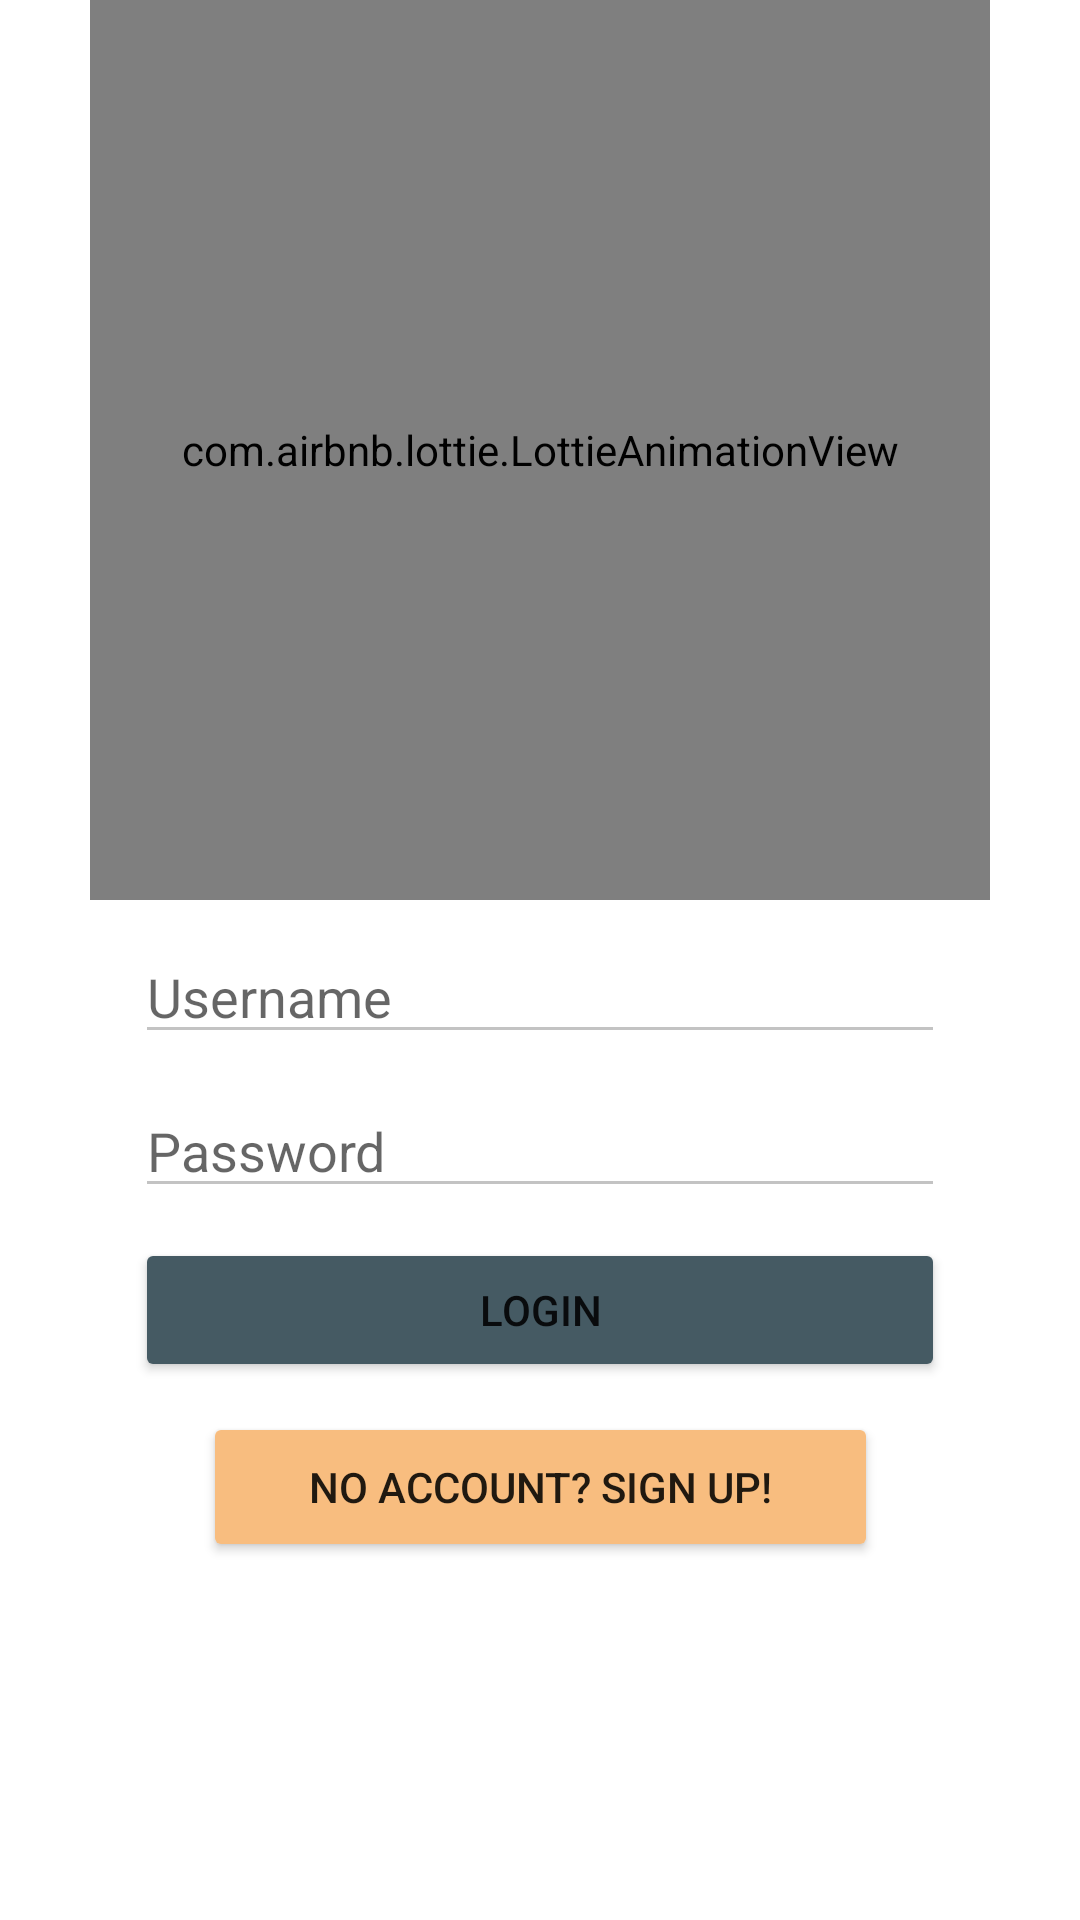

Here is an Android app screen rendered from its layout file. Give the layout XML and the strings, colors and styles it references.
<!-- AndroidManifest.xml: application theme Theme.GratitudeJournal -->
<!-- res/layout/activity_login.xml -->
<?xml version="1.0" encoding="utf-8"?>
<androidx.constraintlayout.widget.ConstraintLayout
    xmlns:android="http://schemas.android.com/apk/res/android"
    xmlns:app="http://schemas.android.com/apk/res-auto"
    xmlns:tools="http://schemas.android.com/tools"
    android:layout_width="match_parent"
    android:layout_height="wrap_content"
    android:orientation="vertical"
    tools:context=".LoginActivity">

    <com.airbnb.lottie.LottieAnimationView
        android:id="@+id/avHello"
        app:layout_constraintLeft_toLeftOf="parent"
        app:layout_constraintRight_toRightOf="parent"
        android:layout_width="300dp"
        android:layout_height="300dp"
        android:gravity="center"
        android:layout_weight="1"
        app:lottie_autoPlay="true"
        app:lottie_loop="true"
        app:lottie_url="https://assets1.lottiefiles.com/packages/lf20_yo6n5fkl.json" />

    <EditText
        android:id="@+id/etUsername"
        app:layout_constraintLeft_toLeftOf="parent"
        app:layout_constraintRight_toRightOf="parent"
        app:layout_constraintTop_toBottomOf="@+id/avHello"
        android:layout_width="match_parent"
        android:layout_height="wrap_content"
        android:layout_marginLeft="45dp"
        android:layout_marginTop="10dp"
        android:layout_marginRight="45dp"
        android:layout_marginBottom="10dp"
        android:layout_weight="1"
        android:backgroundTint="#C3C3C3"
        android:ems="10"
        android:hint="@string/username" />

    <EditText
        android:id="@+id/etPassword"
        app:layout_constraintLeft_toLeftOf="parent"
        app:layout_constraintRight_toRightOf="parent"
        app:layout_constraintTop_toBottomOf="@+id/etUsername"
        android:layout_width="match_parent"
        android:layout_height="wrap_content"
        android:layout_marginLeft="45dp"
        android:layout_marginTop="10dp"
        android:layout_marginRight="45dp"
        android:layout_marginBottom="0dp"
        android:layout_weight="1"
        android:backgroundTint="#C3C3C3"
        android:ems="10"
        android:hint="@string/password"
        android:inputType="textPassword" />

    <Button
        android:id="@+id/btnLogin"
        app:layout_constraintLeft_toLeftOf="parent"
        app:layout_constraintRight_toRightOf="parent"
        app:layout_constraintTop_toBottomOf="@+id/etPassword"
        android:layout_width="match_parent"
        android:layout_height="wrap_content"
        android:layout_marginLeft="45dp"
        android:layout_marginTop="10dp"
        android:layout_marginRight="45dp"
        android:layout_marginBottom="0dp"
        android:layout_weight="1"
        android:backgroundTint="#455A63"
        android:text="@string/login"
        tools:layout_height="50dp" />

    <Button
        android:id="@+id/btnSignup"
        app:layout_constraintLeft_toLeftOf="parent"
        app:layout_constraintRight_toRightOf="parent"
        app:layout_constraintTop_toBottomOf="@+id/btnLogin"
        android:layout_width="225dp"
        android:layout_height="50dp"
        android:layout_marginLeft="100dp"
        android:layout_marginTop="10dp"
        android:layout_marginRight="100dp"
        android:layout_marginBottom="10dp"
        android:layout_weight="1"
        android:backgroundTint="#F8BD7F"
        android:text="@string/no_account_sign_up"
        tools:layout_height="50dp" />

</androidx.constraintlayout.widget.ConstraintLayout>
<!-- resources referenced by this layout -->
<resources>
  <string name="login">Login</string>
  <string name="no_account_sign_up">No account? Sign up!</string>
  <string name="password">Password</string>
  <string name="username">Username</string>
  <style name="Theme.GratitudeJournal" parent="Theme.MaterialComponents.DayNight.DarkActionBar">
          
          <item name="colorPrimary">@color/purple_500</item>
          <item name="colorPrimaryVariant">@color/purple_700</item>
          <item name="colorOnPrimary">@color/white</item>
          
          <item name="colorSecondary">@color/teal_200</item>
          <item name="colorSecondaryVariant">@color/teal_700</item>
          <item name="colorOnSecondary">@color/black</item>
          
          <item name="android:statusBarColor" tools:targetApi="l">?attr/colorPrimaryVariant</item>
          
      </style>
  <color name="purple_500">#FF6200EE</color>
  <color name="purple_700">#FF3700B3</color>
  <color name="white">#FFFFFFFF</color>
  <color name="teal_200">#FF03DAC5</color>
  <color name="teal_700">#FF018786</color>
  <color name="black">#FF000000</color>
</resources>
